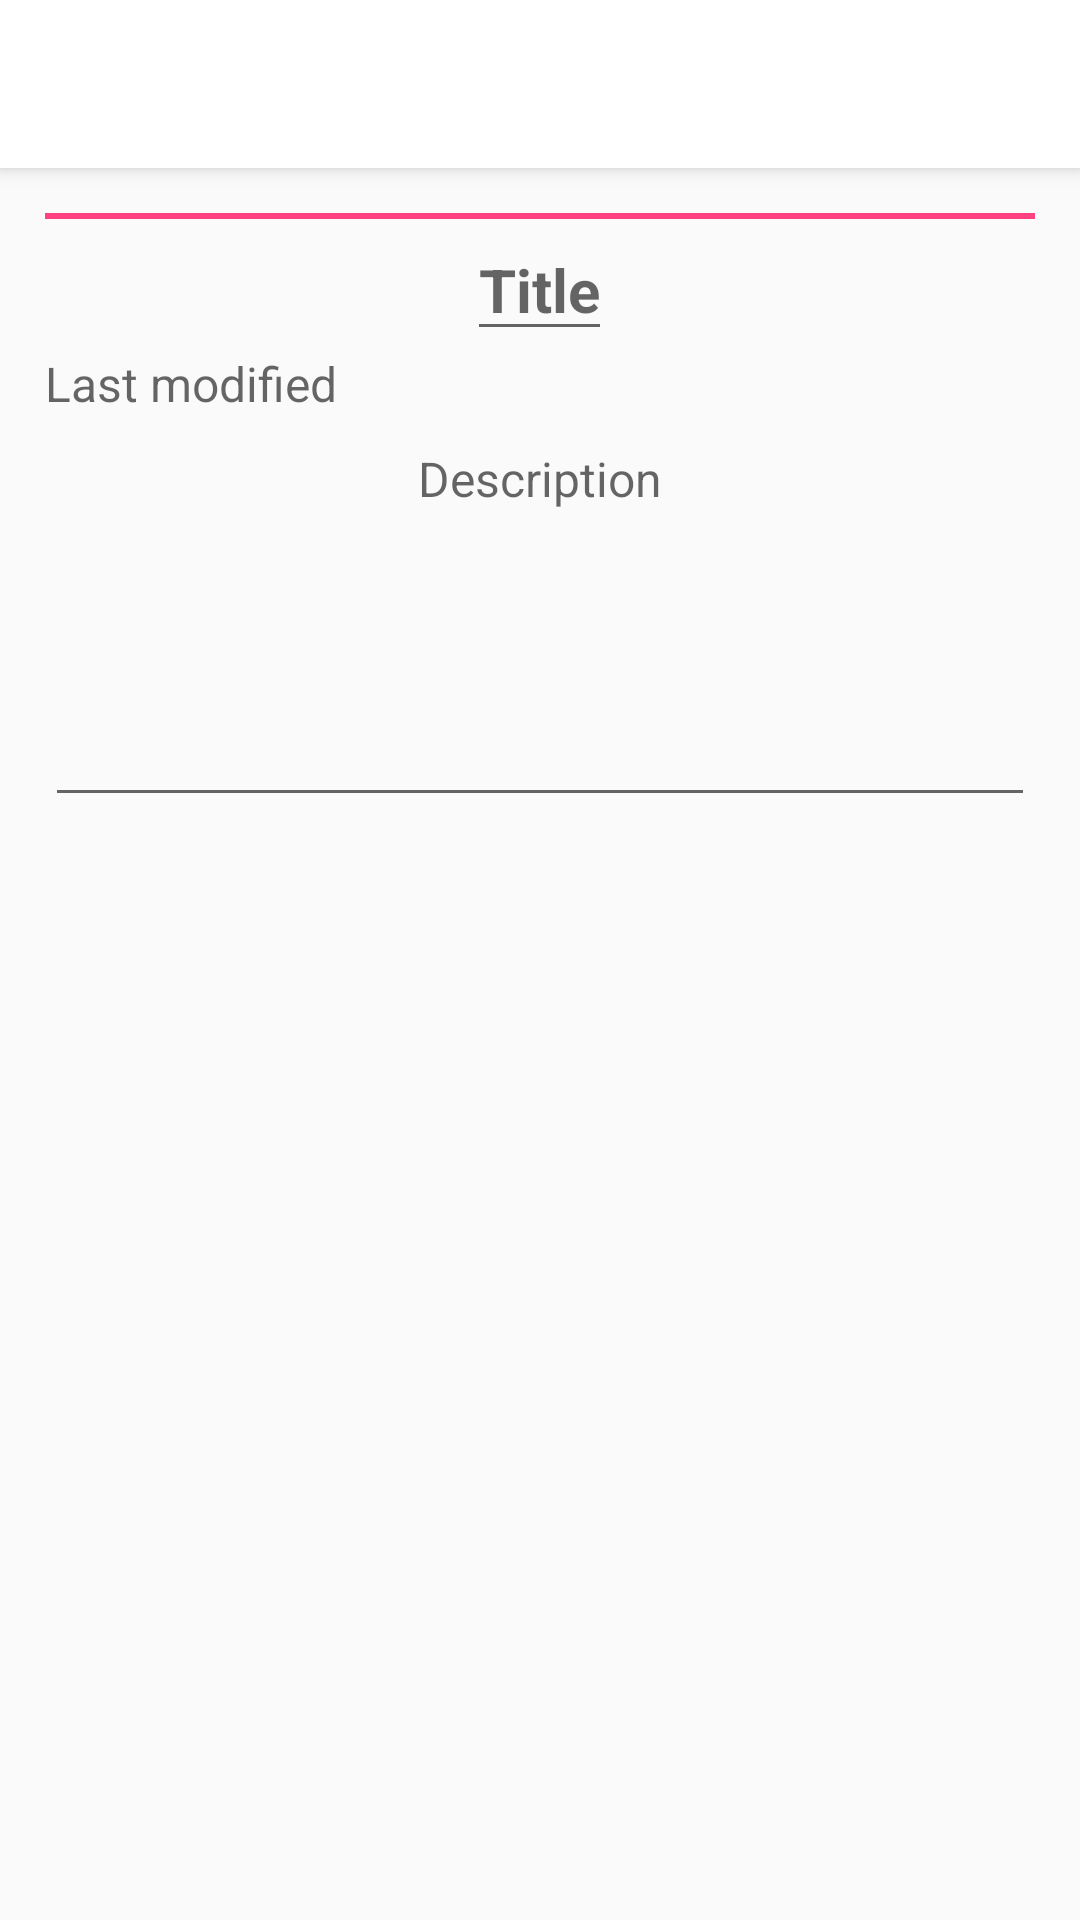

The Android layout XML behind this screen, and the referenced resources:
<!-- AndroidManifest.xml: application theme AppTheme -->
<!-- res/layout/activity_monitor_memo.xml -->
<?xml version="1.0" encoding="utf-8"?>
<android.support.design.widget.CoordinatorLayout xmlns:android="http://schemas.android.com/apk/res/android"
    xmlns:app="http://schemas.android.com/apk/res-auto"
    xmlns:tools="http://schemas.android.com/tools"
    android:layout_width="match_parent"
    android:layout_height="match_parent"
    tools:context="com.tan.mymemo.MonitorMemoActivity">

    <include
        layout="@layout/app_bar_layout"
        android:layout_width="match_parent"
        android:layout_height="wrap_content" />

    <LinearLayout
        android:layout_width="match_parent"
        android:layout_height="wrap_content"
        android:layout_margin="15dp"
        android:orientation="vertical"
        app:layout_behavior="@string/appbar_scrolling_view_behavior">

        <View
            android:id="@+id/view_color_line"
            android:layout_width="match_parent"
            android:layout_height="@dimen/memo_color_line_height"
            android:background="@color/colorAccent"></View>

        <EditText
            android:id="@+id/edittext_title_memo"
            android:layout_width="wrap_content"
            android:layout_height="wrap_content"
            android:layout_gravity="center_horizontal"
            android:hint="@string/title"
            android:lines="1"
            android:maxLines="1"
            android:textSize="@dimen/memo_title_textsize"
            android:textStyle="bold" />

        <TextView
            android:id="@+id/textview_modified_date_memo"
            android:layout_width="wrap_content"
            android:layout_height="wrap_content"
            android:gravity="end"
            android:hint="@string/last_modified"
            android:textSize="@dimen/memo_desc_textsize" />

        <EditText
            android:id="@+id/edittext_desc_memo"
            android:layout_width="match_parent"
            android:layout_height="wrap_content"
            android:gravity="center_horizontal"
            android:hint="@string/description"
            android:textSize="@dimen/memo_desc_textsize"
            android:lines="6"/>
    </LinearLayout>
</android.support.design.widget.CoordinatorLayout>
<!-- res/layout/app_bar_layout.xml (included above) -->
<android.support.design.widget.AppBarLayout xmlns:android="http://schemas.android.com/apk/res/android"
    xmlns:app="http://schemas.android.com/apk/res-auto"
    android:id="@+id/appBarLayout"
    android:layout_width="match_parent"
    android:layout_height="wrap_content"
    android:theme="@style/ThemeOverlay.AppCompat.ActionBar">

    <android.support.v7.widget.Toolbar
        android:id="@+id/toolbar"
        android:layout_width="match_parent"
        android:layout_height="?attr/actionBarSize"
        android:background="@android:color/white"
        android:elevation="4dp"
        android:theme="@style/AppTheme.Toolbar"
        android:titleTextAppearance="@style/AppTheme.Toolbar.TitleText"
        app:popupTheme="@style/ThemeOverlay.AppCompat.Light" />
</android.support.design.widget.AppBarLayout>
<!-- resources referenced by this layout -->
<resources>
  <color name="colorAccent">#FF4081</color>
  <dimen name="memo_color_line_height">2dp</dimen>
  <dimen name="memo_desc_textsize">16sp</dimen>
  <dimen name="memo_title_textsize">20sp</dimen>
  <string name="description">Description</string>
  <string name="last_modified">Last modified</string>
  <string name="title">Title</string>
  <style name="AppTheme.Toolbar" parent="@style/ThemeOverlay.AppCompat.Dark.ActionBar">
          <item name="android:textColorPrimary">@color/colorPrimary</item>
          <item name="android:actionMenuTextColor">@android:color/holo_blue_bright</item>
          <item name="colorAccent">@color/colorAccent</item>
      </style>
  <style name="AppTheme.Toolbar.TitleText" parent="TextAppearance.Widget.AppCompat.Toolbar.Title">
          <item name="android:textSize">21sp</item>
          <item name="android:textStyle">bold</item>
      </style>
  <style name="AppTheme" parent="Theme.AppCompat.Light.NoActionBar">
          
          <item name="colorPrimary">@color/colorPrimary</item>
          <item name="colorPrimaryDark">@color/colorPrimaryDark</item>
          <item name="colorAccent">@color/colorAccent</item>
  s    </style>
  <color name="colorPrimary">#607D8B</color>
  <color name="colorPrimaryDark">#546E7A</color>
</resources>
